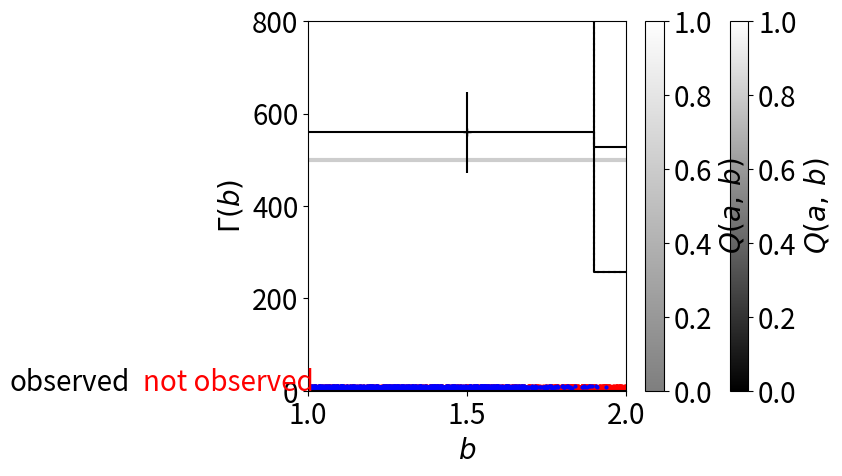

Source code (Python):
%matplotlib inline
%config InlineBackend.figure_format = "retina"

from matplotlib import rcParams
rcParams["savefig.dpi"] = 100
rcParams["font.size"] = 20

import numpy as np
import matplotlib.pyplot as pl
np.random.seed(12345)

# Define the completeness function.
Q = lambda w: 1.0 / (1 + np.exp((w-0.5)/0.01))

# Sample some points from a constant rate function
K = np.random.poisson(50)
w = np.random.uniform(0, 1, size=K)
wobs = w[np.random.rand(K) < Q(w)]

# Plot the observations.
pl.plot(w, 0.5*np.ones(K), ".r")
pl.plot(wobs, 0.5*np.ones(len(wobs)), ".k")
pl.text(0.25, 0.53, "observed", ha="center")
pl.text(0.75, 0.53, "not observed", ha="center", color="red")

# Plot the completeness function.
w0 = np.linspace(0, 1, 5000)
pl.plot(w0, Q(w0), "k")

pl.xlim(-0.1, 1.1)
pl.ylim(-0.1, 1.1)
pl.ylabel(r"$Q(w)$")
pl.xlabel(r"$w$");

th = sum(1.0 / Q(wobs))
sigma_th = th / np.sqrt(len(wobs))
print("{0:.1f} ± {1:.1f}".format(th, sigma_th))

# Evaluate the completeness integral numerically.
weight = np.mean(Q(np.random.rand(50000)))

# Compute the maximum-likelihood step height.
th = len(wobs) / weight
sigma_th = th / np.sqrt(len(wobs))
print("{0:.1f} ± {1:.1f}".format(th, sigma_th))

# Define the detection efficiency function.
def detection_efficiency(a, b):
    return 0.8 / (1 + np.exp((a**2 / np.sqrt(b) - 1) / 0.1))

# Plot this function on a grid.
amn, amx, bmn, bmx = 1, 2, 1, 10
A, B = np.meshgrid(np.linspace(amn, amx, 101), np.linspace(bmn, bmx, 103),
                   indexing="ij")
pl.pcolor(A, B, detection_efficiency(A, B), cmap="gray", vmin=0, vmax=1)
pl.xlim(amn, amx)
pl.ylim(bmn, bmx)
pl.xlabel(r"$a$")
pl.ylabel(r"$b$")
pl.colorbar(label=r"$Q(a,\,b)$");

# Generate the true (uncensored) samples.
np.random.seed(1234)
true_rate = 500
K = np.random.poisson(true_rate * (amx - amn) * (bmx - bmn))
samples = np.vstack([
    np.random.uniform(amn, amx, size=K),
    np.random.uniform(bmn, bmx, size=K),
]).T

# Censor this dataset using the completeness function.
q = detection_efficiency(samples[:, 0], samples[:, 1])
m = np.random.rand(K) < q
dataset = samples[m]
q = q[m]

# Overplot the dataset on the completeness function. 
pl.pcolor(A, B, detection_efficiency(A, B), cmap="gray", vmin=0, vmax=1, alpha=0.5)
pl.plot(samples[:, 0], samples[:, 1], ".r", ms=4)
pl.plot(dataset[:, 0], dataset[:, 1], ".b", ms=4)
pl.xlim(amn, amx)
pl.ylim(bmn, bmx)
pl.xlabel(r"$a$")
pl.ylabel(r"$b$")
pl.colorbar(label=r"$Q(a,\,b)$");

# Define the bins.
bin_edges = np.linspace(bmn, bmx, 11)

# Compute the inverse detection efficiency model.
n, _ = np.histogram(dataset[:, 1], bin_edges)
n_ide, _ = np.histogram(dataset[:, 1], bin_edges, weights=1.0 / q)

# This function makes a histogram plot given of a set of step heights.
def plot_hist(bin_edges, bin_heights, reluncert=None, offset=0, **kwargs):
    x = np.array(list(zip(bin_edges[:-1], bin_edges[1:]))).flatten()
    bh = bin_heights / np.diff(bin_edges)
    y = np.array(list(zip(bh, bh))).flatten()
    pl.plot(x, y, **kwargs)
    if reluncert is not None:
        pl.errorbar(0.5 * (bin_edges[:-1] + bin_edges[1:]) + offset,
                    bh, yerr=bh * reluncert, fmt="+",
                    capsize=0, color=kwargs.get("color", "k"))
        
pl.gca().axhline(true_rate, lw=3, color="k", alpha=0.1)
plot_hist(bin_edges, n_ide, reluncert=1/np.sqrt(n), color="k")
pl.xlabel(r"$b$")
pl.ylabel(r"$\Gamma(b)$")
pl.ylim(0, 800);

# Loop over the bins and numerically integrate Q(a, b) over a.
N = 50000
bq = np.empty(len(bin_edges) - 1)
a0 = np.random.uniform(amn, amx, N)
for i in range(len(bq)):
    b0 = np.random.uniform(bin_edges[i], bin_edges[i + 1], N)
    bq[i] = np.mean(detection_efficiency(a0, b0))

# Plot the integrated completeness function.
plot_hist(bin_edges, bq, color="k")
pl.xlabel(r"$b$")
pl.ylabel(r"$Q_\mathrm{int}(b)$")
pl.ylim(0, 1);

pl.gca().axhline(true_rate, lw=3, color="k", alpha=0.1)
plot_hist(bin_edges, n_ide, reluncert=1/np.sqrt(n), offset=-0.05,
          ls="dotted", color="k")
plot_hist(bin_edges, n / bq, reluncert=1/np.sqrt(n), offset=0.05, color="k")
pl.xlabel(r"$b$")
pl.ylabel(r"$\Gamma(b)$")
pl.ylim(0, 800);

